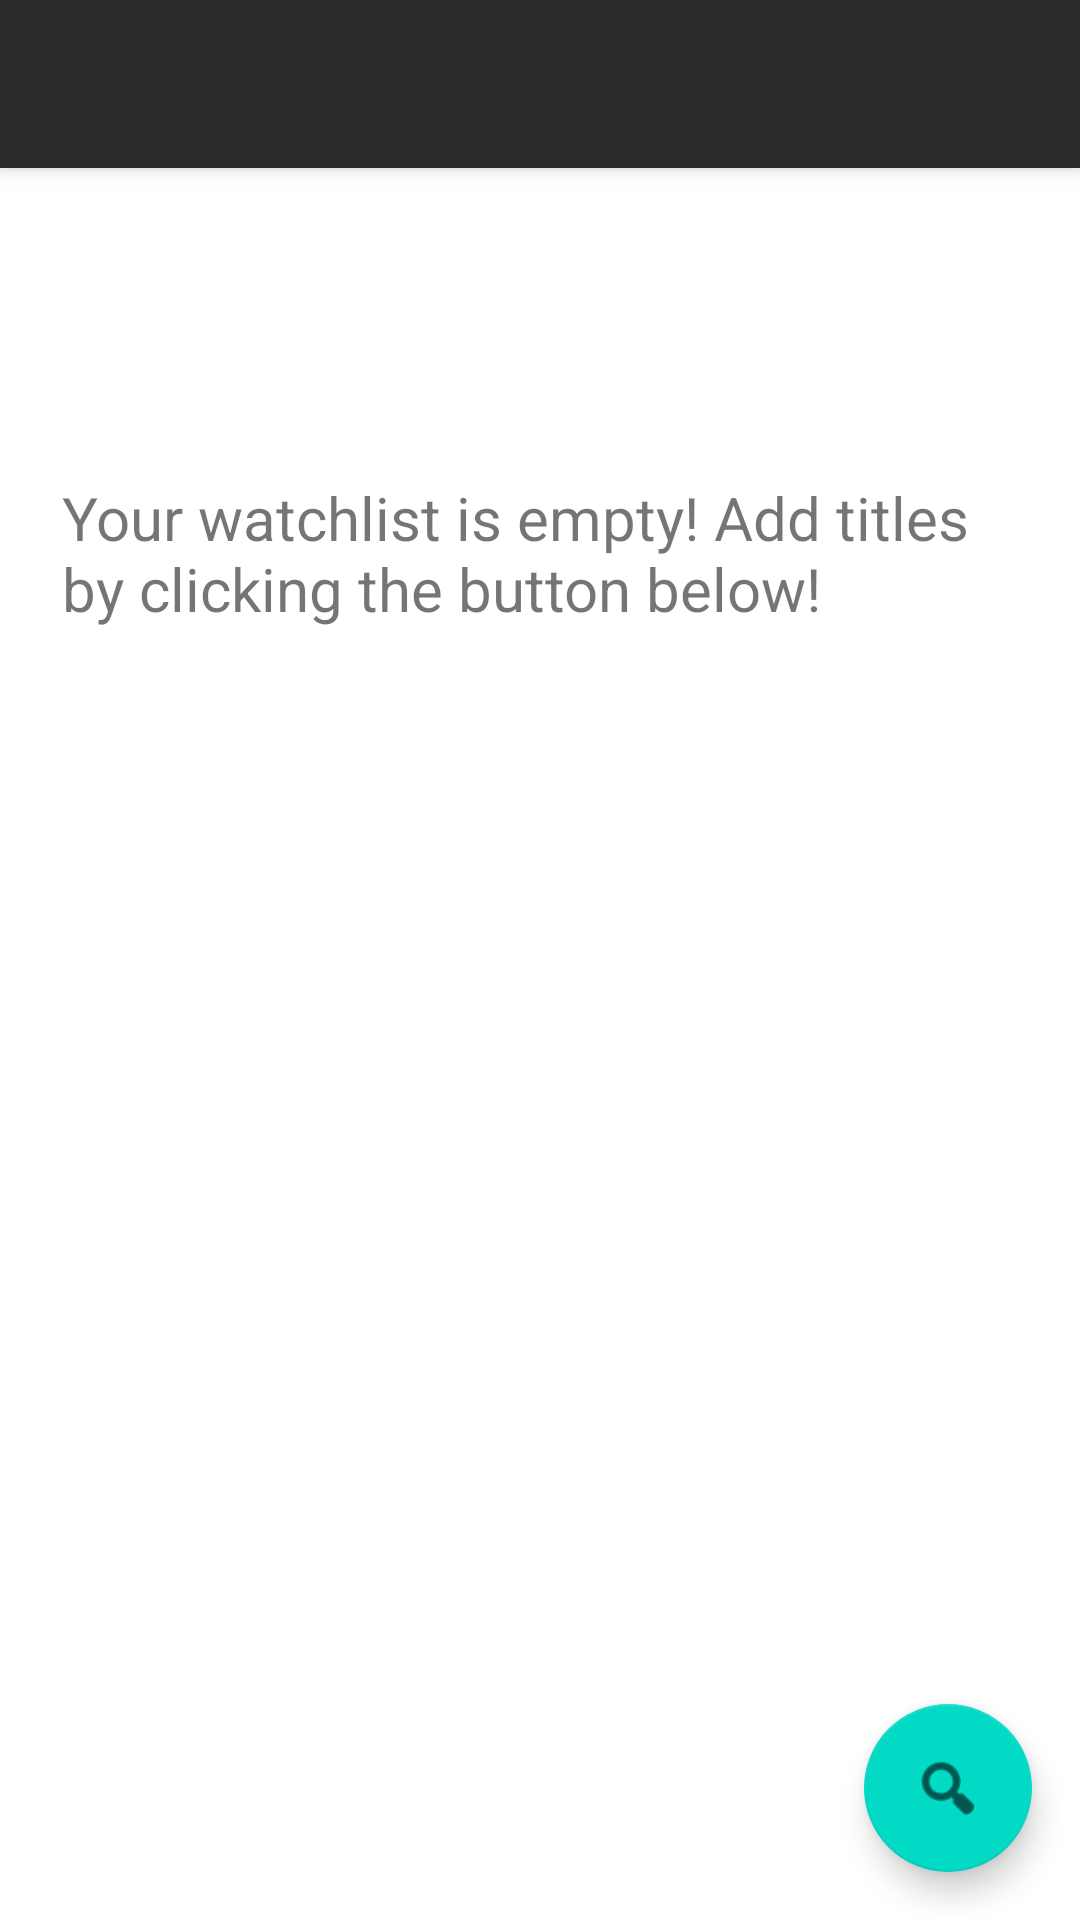

Android layout source for this screen:
<!-- AndroidManifest.xml: application theme Theme.WatchlistWidget -->
<!-- res/layout/activity_main_monolithic.xml -->
<?xml version="1.0" encoding="utf-8"?>
<androidx.coordinatorlayout.widget.CoordinatorLayout xmlns:android="http://schemas.android.com/apk/res/android"
    xmlns:app="http://schemas.android.com/apk/res-auto"
    xmlns:tools="http://schemas.android.com/tools"
    android:layout_width="match_parent"
    android:layout_height="match_parent"
    tools:context=".MainActivity">

    <com.google.android.material.appbar.AppBarLayout
        android:layout_width="match_parent"
        android:layout_height="wrap_content"
        android:theme="@style/Theme.WatchlistWidget.AppBarOverlay">

        <androidx.appcompat.widget.Toolbar
            android:id="@+id/toolbar"
            android:layout_width="match_parent"
            android:layout_height="?attr/actionBarSize"
            android:background="@color/imdbGray"
            app:popupTheme="@style/Theme.WatchlistWidget.PopupOverlay" />

    </com.google.android.material.appbar.AppBarLayout>

    <androidx.constraintlayout.widget.ConstraintLayout
        android:layout_width="match_parent"
        android:layout_height="match_parent"
        app:layout_behavior="@string/appbar_scrolling_view_behavior">

        <TextView
            android:id="@+id/textview_first"
            android:layout_width="0dp"
            android:layout_height="wrap_content"
            android:layout_marginLeft="10pt"
            android:layout_marginTop="50pt"
            android:layout_marginRight="10pt"
            android:lines="2"
            android:text="@string/no_titles"
            android:textSize="20sp"
            app:layout_constraintEnd_toEndOf="parent"
            app:layout_constraintStart_toStartOf="parent"
            app:layout_constraintTop_toTopOf="parent" />
    </androidx.constraintlayout.widget.ConstraintLayout>

    <com.google.android.material.floatingactionbutton.FloatingActionButton
        android:id="@+id/fab"
        android:layout_width="wrap_content"
        android:layout_height="wrap_content"
        android:layout_gravity="bottom|end"
        android:layout_marginEnd="@dimen/fab_margin"
        android:layout_marginBottom="16dp"
        app:srcCompat="@android:drawable/ic_menu_search" />
    

</androidx.coordinatorlayout.widget.CoordinatorLayout>
<!-- resources referenced by this layout -->
<resources>
  <color name="imdbGray">#2B2B2B</color>
  <dimen name="fab_margin">16dp</dimen>
  <string name="no_titles">Your watchlist is empty! Add titles by clicking the button below!</string>
  <style name="Theme.WatchlistWidget.AppBarOverlay" parent="ThemeOverlay.AppCompat.Dark.ActionBar" />
  <style name="Theme.WatchlistWidget.PopupOverlay" parent="ThemeOverlay.AppCompat.Light" />
  <style name="Theme.WatchlistWidget" parent="Theme.MaterialComponents.DayNight.DarkActionBar">
          
          <item name="colorPrimary">@color/purple_500</item>
          <item name="colorPrimaryVariant">@color/purple_700</item>
          <item name="colorOnPrimary">@color/white</item>
          
          <item name="colorSecondary">@color/teal_200</item>
          <item name="colorSecondaryVariant">@color/teal_700</item>
          <item name="colorOnSecondary">@color/black</item>
          
          <item name="android:statusBarColor" tools:targetApi="l">?attr/colorPrimaryVariant</item>
          
      </style>
  <color name="purple_500">#FF6200EE</color>
  <color name="purple_700">#FF3700B3</color>
  <color name="white">#FFFFFFFF</color>
  <color name="teal_200">#FF03DAC5</color>
  <color name="teal_700">#FF018786</color>
  <color name="black">#FF000000</color>
</resources>
